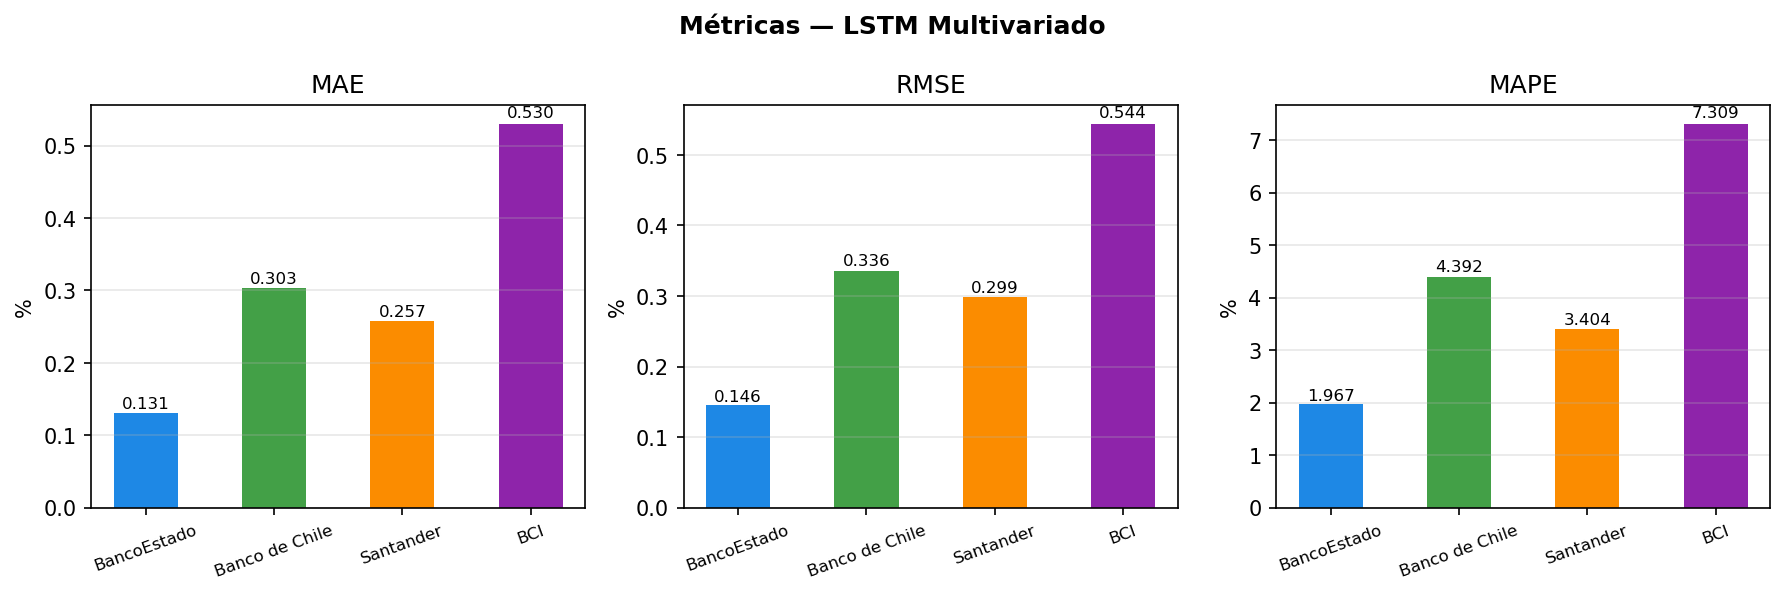

Data behind this chart, as committed beside it:
banco, MAE, RMSE, MAPE
BancoEstado, 0.1313, 0.1457, 1.967
Banco de Chile, 0.3028, 0.3362, 4.392
Santander, 0.2575, 0.2987, 3.404
BCI, 0.53, 0.544, 7.309
